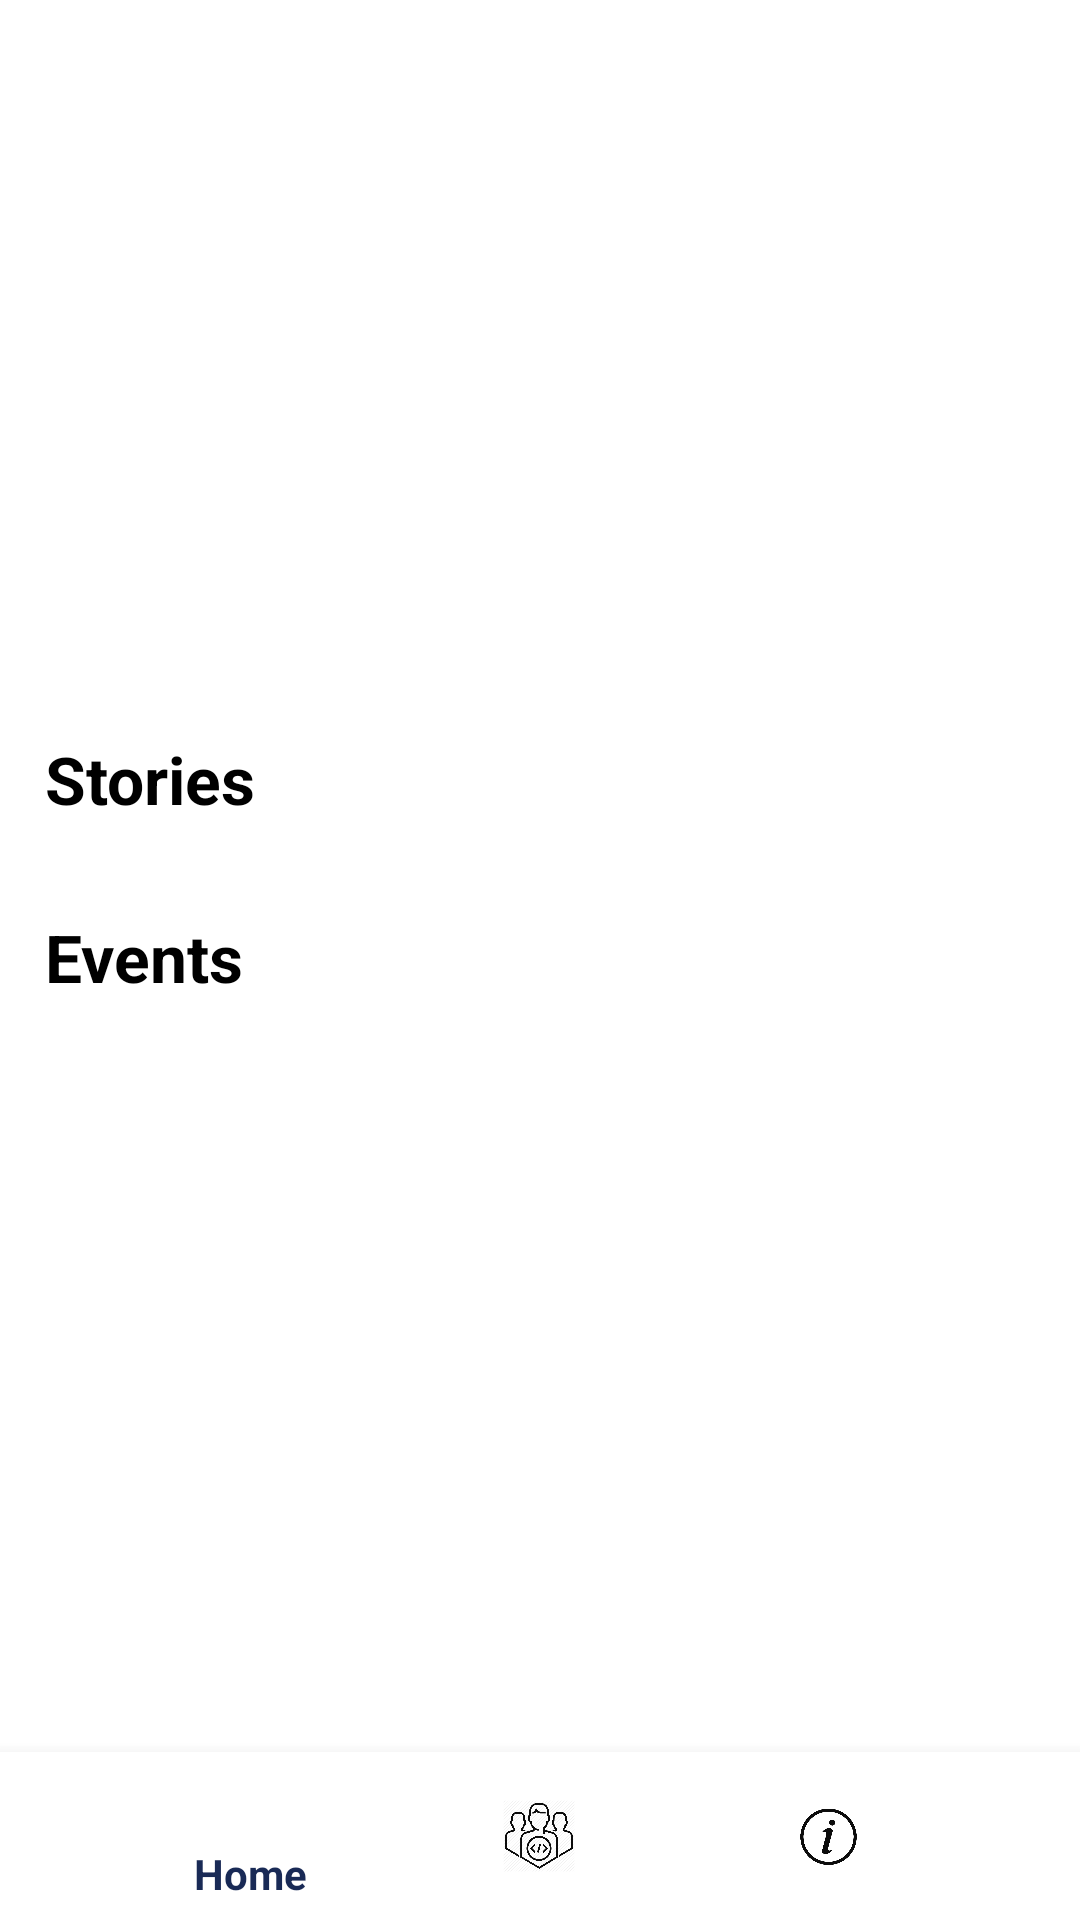

This screen was rendered from an Android layout file. Write that file and the resources it references.
<!-- AndroidManifest.xml: application theme AppTheme -->
<!-- res/layout/activity_main.xml -->
<?xml version="1.0" encoding="utf-8"?>
<RelativeLayout xmlns:android="http://schemas.android.com/apk/res/android"
    xmlns:app="http://schemas.android.com/apk/res-auto"
    xmlns:tools="http://schemas.android.com/tools"
    android:layout_width="match_parent"
    android:layout_height="match_parent"
    tools:context=".MainActivity"
    android:background="#ffff">


    <RelativeLayout
        android:layout_width="match_parent"
        android:layout_height="match_parent"
        android:layout_above="@id/bottom_nav">

        <androidx.core.widget.NestedScrollView
            android:layout_width="match_parent"
            android:layout_height="match_parent">

        <LinearLayout
            android:layout_width="match_parent"
            android:layout_height="match_parent"
            android:orientation="vertical"
            android:weightSum="100">

            <LinearLayout
                android:layout_width="match_parent"
                android:layout_height="0dp"
                android:layout_weight="30">

                <RelativeLayout
                    android:layout_width="match_parent"
                    android:layout_height="match_parent">

                    <androidx.viewpager.widget.ViewPager
                        android:id="@+id/gallery"
                        android:layout_width="match_parent"
                        android:layout_height="220dp" />

                    <LinearLayout
                        android:id="@+id/dotsIndicator"
                        android:layout_width="wrap_content"
                        android:layout_height="wrap_content"
                        android:layout_alignBottom="@+id/gallery"
                        android:layout_marginLeft="30dp"
                        android:layout_marginBottom="30dp"
                        android:alpha="0.6"
                        android:gravity="center"
                        android:orientation="horizontal" />
                </RelativeLayout>
            </LinearLayout>

            <LinearLayout
                android:layout_width="match_parent"
                android:layout_height="0dp"
                android:layout_weight="30"
                android:gravity="center">

                <RelativeLayout
                    android:layout_width="match_parent"
                    android:layout_height="match_parent"
                    android:gravity="center"
                    android:layout_gravity="center">

                    <TextView
                        android:id="@+id/textView1"
                        android:layout_width="wrap_content"
                        android:layout_height="wrap_content"
                        android:text="Stories"
                        android:paddingTop="10dp"
                        android:textSize="22dp"
                        android:textColor="#000"
                        android:textStyle="bold"
                        android:layout_margin="15dp"
                        />
                    <androidx.recyclerview.widget.RecyclerView
                        android:id="@+id/recycler1"
                        android:layout_width="match_parent"
                        android:layout_height="match_parent"
                        android:layout_below="@+id/textView1"
                        android:layout_marginLeft="7dp" />
                </RelativeLayout>
            </LinearLayout>

            <LinearLayout
                android:layout_width="match_parent"
                android:layout_height="0dp"
                android:layout_weight="40"
                android:gravity="center">

                <RelativeLayout
                    android:layout_width="match_parent"
                    android:layout_height="match_parent"
                    android:gravity="center">

                    <TextView
                        android:id="@+id/textView2"
                        android:layout_width="wrap_content"
                        android:layout_height="wrap_content"
                        android:text="Events"
                        android:textSize="22dp"
                        android:textColor="#000"
                        android:textStyle="bold"
                        android:layout_margin="15dp"
                        />
                    <androidx.recyclerview.widget.RecyclerView
                        android:id="@+id/recycler2"
                        android:layout_width="match_parent"
                        android:layout_height="match_parent"
                        android:layout_below="@+id/textView2" />

                </RelativeLayout>
            </LinearLayout>




        </LinearLayout>

        </androidx.core.widget.NestedScrollView>


        <FrameLayout
            android:id="@+id/frame"
            android:layout_width="match_parent"
            android:layout_height="match_parent" />

    </RelativeLayout>

    <com.google.android.material.bottomnavigation.BottomNavigationView
        android:id="@+id/bottom_nav"
        android:layout_width="match_parent"
        android:layout_height="wrap_content"
        android:layout_alignParentBottom="true"
        android:background="@color/active"
        app:itemIconTint="@color/black"
        app:labelVisibilityMode="selected"
        app:menu="@menu/bottomnavigation" />

</RelativeLayout>
<!-- resources referenced by this layout -->
<resources>
  <color name="active">#FFFFFF</color>
  <color name="black">#0C0C0C</color>
  <style name="AppTheme" parent="Theme.AppCompat.Light.DarkActionBar">
          
          <item name="colorPrimary">@color/colorPrimary</item>
          <item name="colorPrimaryDark">@color/colorPrimaryDark</item>
          <item name="colorAccent">@color/colorAccent</item>
          <item name="android:textColorHint">@color/very_blue</item>
      </style>
  <color name="colorPrimary">#192A56</color>
  <color name="colorPrimaryDark">#000000</color>
  <color name="colorAccent">#0E6A9C</color>
  <color name="very_blue">#ABCECB</color>
</resources>
